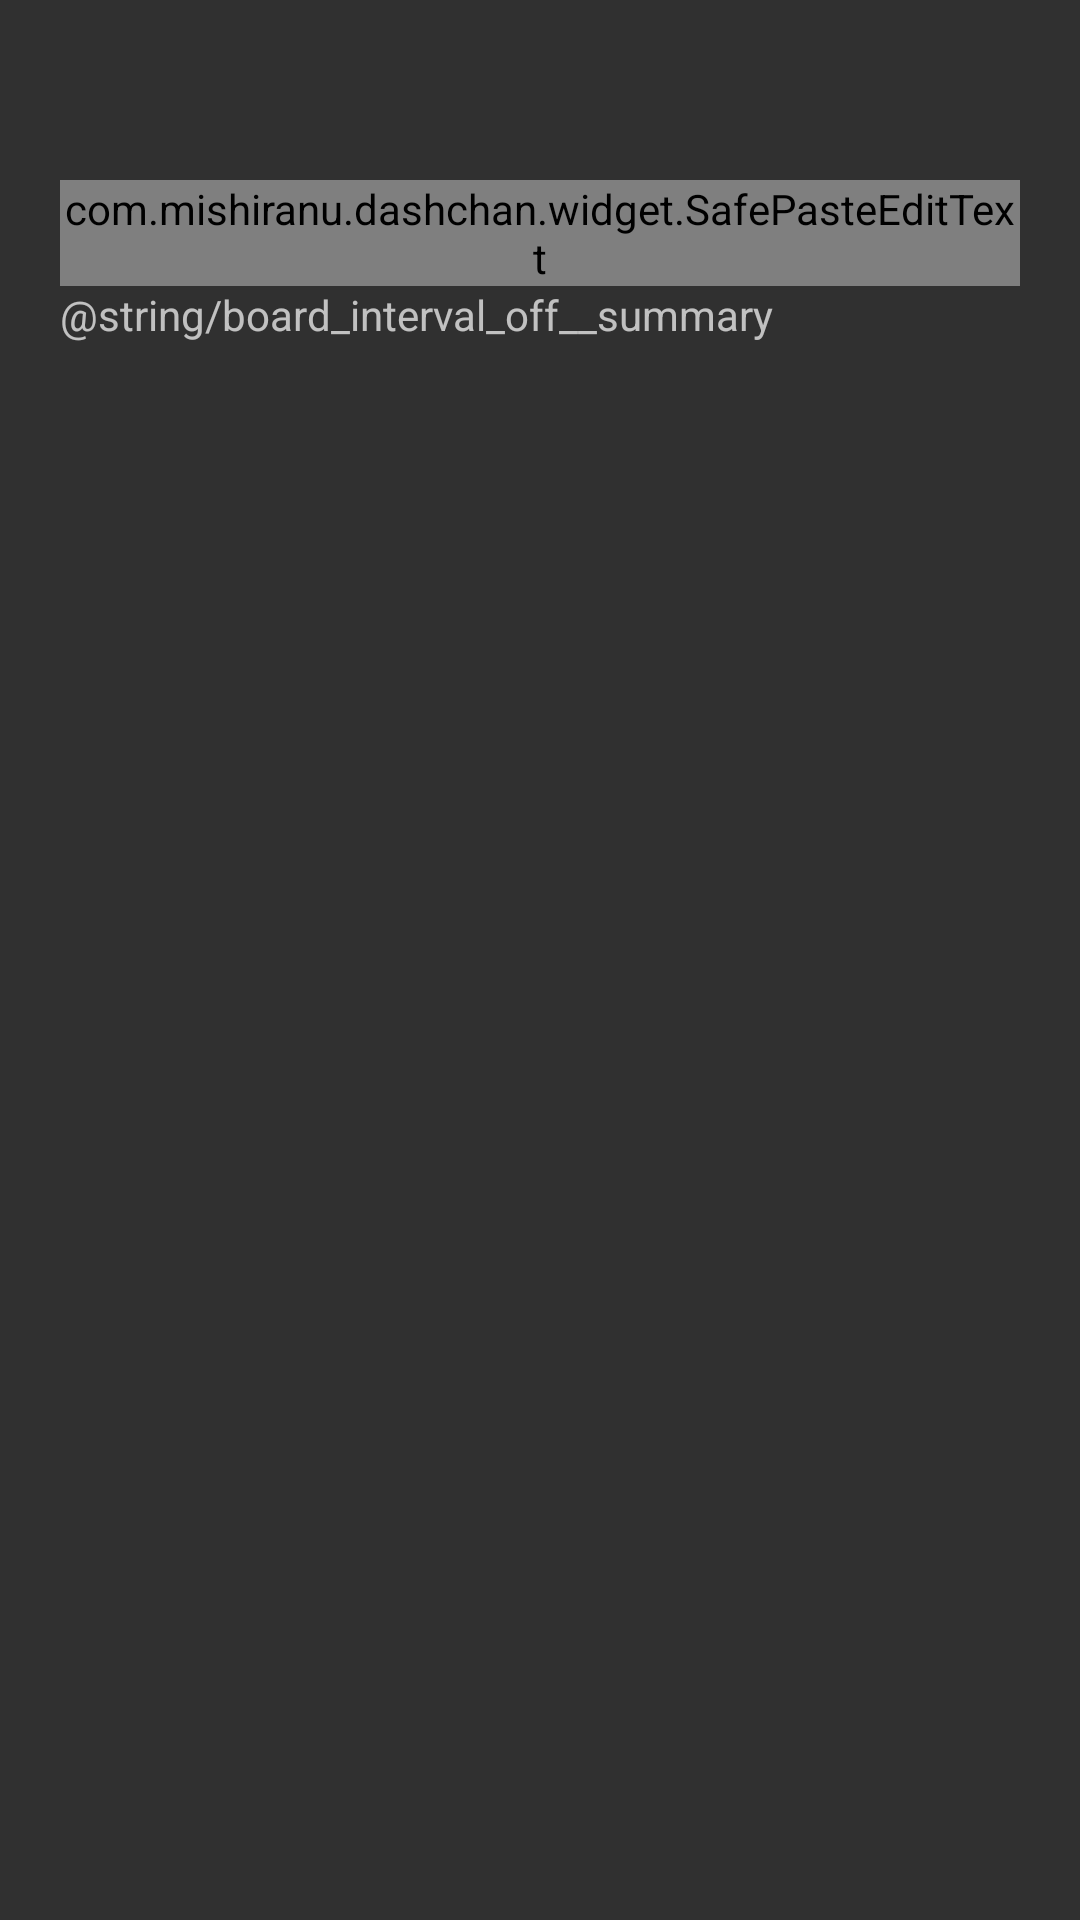

The Android layout XML behind this screen, and the referenced resources:
<!-- AndroidManifest.xml: application theme Theme.Launcher -->
<!-- res/layout/dialog_watcher_interval.xml -->
<?xml version="1.0" encoding="utf-8"?>
<ScrollView
	xmlns:android="http://schemas.android.com/apk/res/android"
	android:layout_width="match_parent"
	android:layout_height="wrap_content">

	<LinearLayout
		android:layout_width="match_parent"
		android:layout_height="wrap_content"
		android:orientation="vertical"
		android:focusable="true"
		android:focusableInTouchMode="true"
		android:descendantFocusability="beforeDescendants"
		android:paddingTop="@dimen/dialog_padding_text_half"
		android:paddingBottom="@dimen/dialog_padding_text_half">

		<TextView
			android:id="@+id/chan_name"
			android:layout_width="match_parent"
			android:layout_height="40dp"
			android:gravity="center_vertical"
			android:background="?android:attr/selectableItemBackground"
			android:textAppearance="?android:attr/textAppearanceListItem"
			android:layout_marginLeft="@dimen/dialog_padding_text_half"
			android:layout_marginRight="@dimen/dialog_padding_text_half"
			android:layout_marginBottom="8dp"
			android:paddingLeft="@dimen/dialog_padding_text_half"
			android:paddingRight="@dimen/dialog_padding_text_half" />

		<com.mishiranu.dashchan.widget.SafePasteEditText
			android:id="@+id/board_name"
			android:layout_width="match_parent"
			android:layout_height="wrap_content"
			android:layout_marginLeft="@dimen/dialog_padding_view"
			android:layout_marginRight="@dimen/dialog_padding_view"
			android:hint="@string/board"
			android:imeOptions="flagNoExtractUi|flagNoFullscreen"
			android:singleLine="true" />

		
		<FrameLayout
			android:id="@+id/interval_container"
			android:layout_width="match_parent"
			android:layout_height="wrap_content" />

		
		<TextView
			android:id="@+id/interval_hint"
			android:layout_width="match_parent"
			android:layout_height="wrap_content"
			android:layout_marginLeft="@dimen/dialog_padding_view"
			android:layout_marginRight="@dimen/dialog_padding_view"
			android:text="@string/board_interval_off__summary"
			android:textAppearance="?android:attr/textAppearanceSmall" />

	</LinearLayout>

</ScrollView>
<!-- resources referenced by this layout -->
<resources>
  <item name="dialog_padding_text_half" type="dimen">12dp</item>
  <item name="dialog_padding_view" type="dimen">20dp</item>
  <style name="Theme.Launcher" parent="@android:style/Theme.Material.NoActionBar">
  
  		<item name="android:navigationBarColor">@android:color/black</item>
  
  	</style>
</resources>
